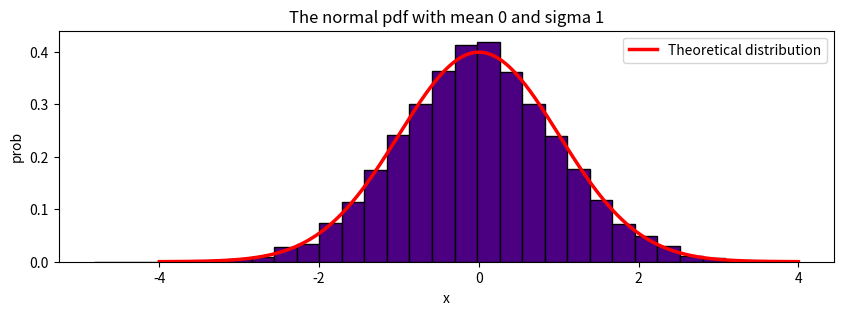

Reproduce this figure in Python.
# Simulation from probability Distribution

import numpy as np
import matplotlib.pyplot as plt
from typing import List, Dict
import pandas as pd

# One line comment
"""
This is
a
multiline
comment
"""



def simulate_normal(
                    x_t: np.ndarray,
                    x_d: np.ndarray,
                    mu: float = 0,
                    sigma: float = 1,
                    density: bool = True,
                    )-> pd.DataFrame:
    """
    -This function simulate a Gaussian distribution

    ---------
    parameters
    ---------
    mu: mean-> scalar float
    sigma: variance-> scalar float
    x_t: vector|numpy array for theoretical distribution
    x_d: vector|numpy array for histogram (emperical distribution)
    density: bool : if True, it plot the pdf curve

    ---------
    Hint: The mathematical eqn of the normal dist [LateX]
    f(x) = (1/(2*pi*sigma**2)**(-0.5)) * exp(-0.5 *(x_t - mu)/sigma)**2. [-inf <= mu, x_t <= inf, sigma > 0]
    """
    k = (2 * np.pi * sigma **2) **-0.5
    E = -0.5*(((x_t - mu)/sigma)**2)

    y = k * np.exp(E)

    # ploting
    plt.figure(figsize = (10, 3))
    plt.hist(x_d,
             bins = 30,
             color = "indigo",
             edgecolor = "black",
             density = density,

             )
    plt.plot(x_t,
             y,
             "r-",
             linewidth = 2.5,
             label = "Theoretical distribution",

             )
    plt.legend(loc = "upper right")
    plt.title(f"The normal pdf with mean {mu} and sigma {sigma}")
    plt.xlabel("x")
    plt.ylabel("prob")
    plt.show()

    data: Dict[str, object] = {"x_t": x_t,
                               "x_d": x_d,
                               "f(x_t)": y}
    return pd.DataFrame(data = data)



mu, sigma = 0, 1
x_t = np.linspace(start = mu - 4 * sigma,
                  stop = mu + 4 * sigma,
                  num = 10000)
x_d = np.random.normal(loc = mu, scale = sigma, size = 10000)

data = simulate_normal(x_t = x_t,
                       x_d = x_d,
                       mu = mu,
                       sigma = sigma)

def myfn():
    if a> 2:
        fhfhf
        if x >3:
            hkhkhkhk


    return
